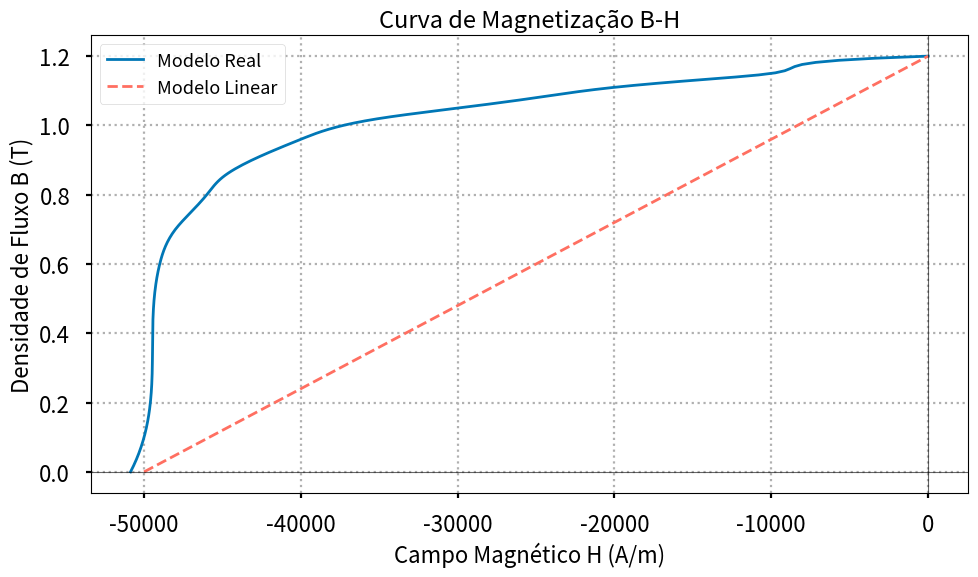
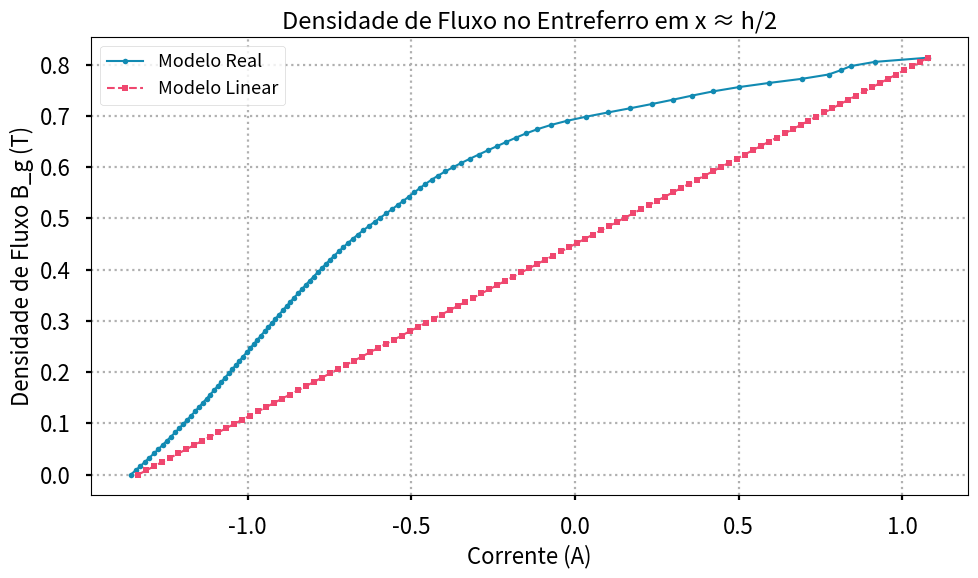
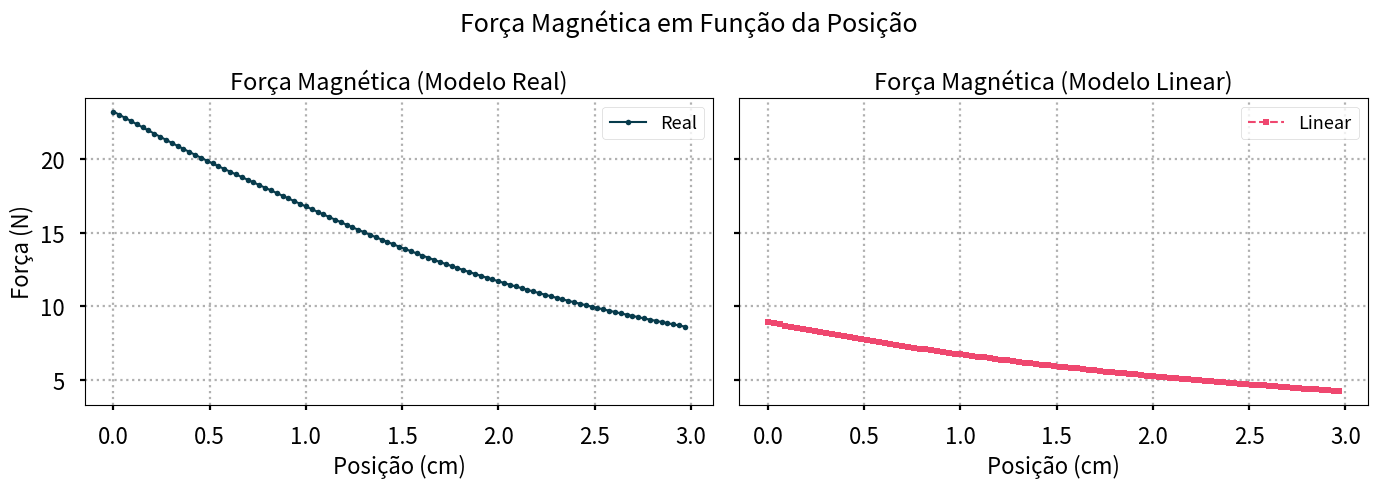

Write Python code to recreate these figures, in order.
import numpy as np
import matplotlib.pyplot as plt
from scipy.interpolate import interp1d, CubicSpline
from scipy.integrate import trapezoid

# ===============================
# Estilo gráfico
# ===============================
plt.style.use('seaborn-v0_8-poster')
plt.rcParams.update({
    "font.size": 14,
    "axes.labelsize": 16,
    "axes.titlesize": 17,
    "legend.fontsize": 13,
    "figure.figsize": (10, 6),
    "lines.linewidth": 2,
    "axes.grid": True,
    "grid.linestyle": ":",
})

# ===============================
# Parâmetros físicos e geométricos
# ===============================
w = h = D = 3e-2
d = 4e-2
g = 0.25e-2
u0 = 4 * np.pi * 1e-7
Hc = -50e3
Br = 1.2
ur = Br / -Hc
Nf_val = 1500
Npts = 100

B_data = np.array([1.20, 1.19, 1.15, 1.13, 1.11, 1.08, 1.05, 1.02,
                   0.96, 0.85, 0.80, 0.75, 0.70, 0.60, 0.10, 0.01])
H_data = np.array([0.00, -5.00, -10.00, -15.00, -20.00, -25.00, -30.00, -35.00,
                   -40.00, -45.00, -46.00, -47.00, -48.00, -49.00, -50.00, -50.75]) * 1e3

interp_H_B_real = interp1d(B_data[::-1], H_data[::-1], kind='cubic', fill_value="extrapolate")
interp_H_B_lin = lambda Bm: (Bm / ur) + Hc

area_ima = w * D
area_ar = lambda x: (h + x) * D

# ===============================
# Funções de visualização (versão bonita)
# ===============================
def plot_H_vs_B():
    B_vals = np.linspace(0, 1.2, 200)
    plt.figure()
    plt.plot(interp_H_B_real(B_vals), B_vals, label="Modelo Real", color="#0077b6")
    plt.plot(interp_H_B_lin(B_vals), B_vals, label="Modelo Linear", linestyle='--', color="#ff6f61")
    plt.axhline(0, color="black", linewidth=0.8, alpha=0.6)
    plt.axvline(0, color="black", linewidth=0.8, alpha=0.6)
    plt.xlabel("Campo Magnético H (A/m)")
    plt.ylabel("Densidade de Fluxo B (T)")
    plt.title("Curva de Magnetização B-H")
    plt.legend()
    plt.tight_layout()
    plt.show()

def plot_fluxo_vs_corrente(If_r, Bg_r, If_l, Bg_l):
    plt.figure()
    plt.plot(If_r, Bg_r, label="Modelo Real", color="#118ab2", linewidth=1.5, marker='o', markersize=4)
    plt.plot(If_l, Bg_l, label="Modelo Linear", linestyle='--', color="#ef476f", linewidth=1.5, marker='s', markersize=4)
    plt.xlabel("Corrente (A)")
    plt.ylabel("Densidade de Fluxo B_g (T)")
    plt.title("Densidade de Fluxo no Entreferro em x ≈ h/2")
    plt.legend()
    plt.tight_layout()
    plt.show()

def plot_forca_vs_posicao(pos_r, F_r, pos_l, F_l):
    fig, axs = plt.subplots(1, 2, figsize=(14, 5), sharey=True)

    axs[0].plot(pos_r * 100, np.abs(F_r), color="#073b4c", marker='o', markersize=4,
                linewidth=1.5, label="Real")
    axs[0].set_title("Força Magnética (Modelo Real)")
    axs[0].set_xlabel("Posição (cm)")
    axs[0].set_ylabel("Força (N)")
    axs[0].legend()

    axs[1].plot(pos_l * 100, np.abs(F_l), color="#ef476f", linestyle="--", marker='s',
                markersize=4, linewidth=1.5, label="Linear")
    axs[1].set_title("Força Magnética (Modelo Linear)")
    axs[1].set_xlabel("Posição (cm)")
    axs[1].legend()

    plt.suptitle("Força Magnética em Função da Posição", fontsize=18)
    plt.tight_layout()
    plt.show()

# ===============================
# Cálculo da coenergia e força
# ===============================
def calcular_coenergia(H_interp, Nf):
    posicoes = np.linspace(0, h, Npts)
    Bm_vals = np.linspace(0, 1.2, Npts)
    coenergia = np.zeros(Npts - 1)

    Bg_h2 = None
    If_h2 = None

    for i, x in enumerate(posicoes[:-1]):
        A_ar = area_ar(x)
        If_vals = np.zeros_like(Bm_vals)
        fluxo_vals = np.zeros_like(Bm_vals)

        for j, Bm in enumerate(Bm_vals):
            H = H_interp(Bm)
            If_vals[j] = ((H * d) + (g * Bm * area_ima) / (A_ar * u0)) / Nf
            fluxo_vals[j] = Nf * Bm * area_ima

        if np.isclose(x, h / 2, atol=1e-3) and Bg_h2 is None:
            Bg_h2 = Bm_vals * (area_ima / A_ar)
            If_h2 = If_vals.copy()

        idx_sort = np.argsort(If_vals)
        I_sorted = If_vals[idx_sort]
        phi_sorted = fluxo_vals[idx_sort]

        spline_phi = CubicSpline(I_sorted, phi_sorted)
        I0 = np.interp(0, Bm_vals, If_vals)
        I_range = np.linspace(I0, 0, Npts)
        phi_interp = spline_phi(I_range)
        coenergia[i] = trapezoid(phi_interp, I_range)

    spline_E = CubicSpline(posicoes[:-1], coenergia)
    dE_dx = spline_E.derivative()(posicoes[:-1])

    return Bg_h2, If_h2, dE_dx, posicoes[:-1]

# ===============================
# Execução principal
# ===============================
def main():
    plot_H_vs_B()
    Bg_r, If_r, F_r, pos_r = calcular_coenergia(interp_H_B_real, Nf_val)
    Bg_l, If_l, F_l, pos_l = calcular_coenergia(interp_H_B_lin, Nf_val)
    plot_fluxo_vs_corrente(If_r, Bg_r, If_l, Bg_l)
    plot_forca_vs_posicao(pos_r, F_r, pos_l, F_l)

if __name__ == "__main__":
    main()